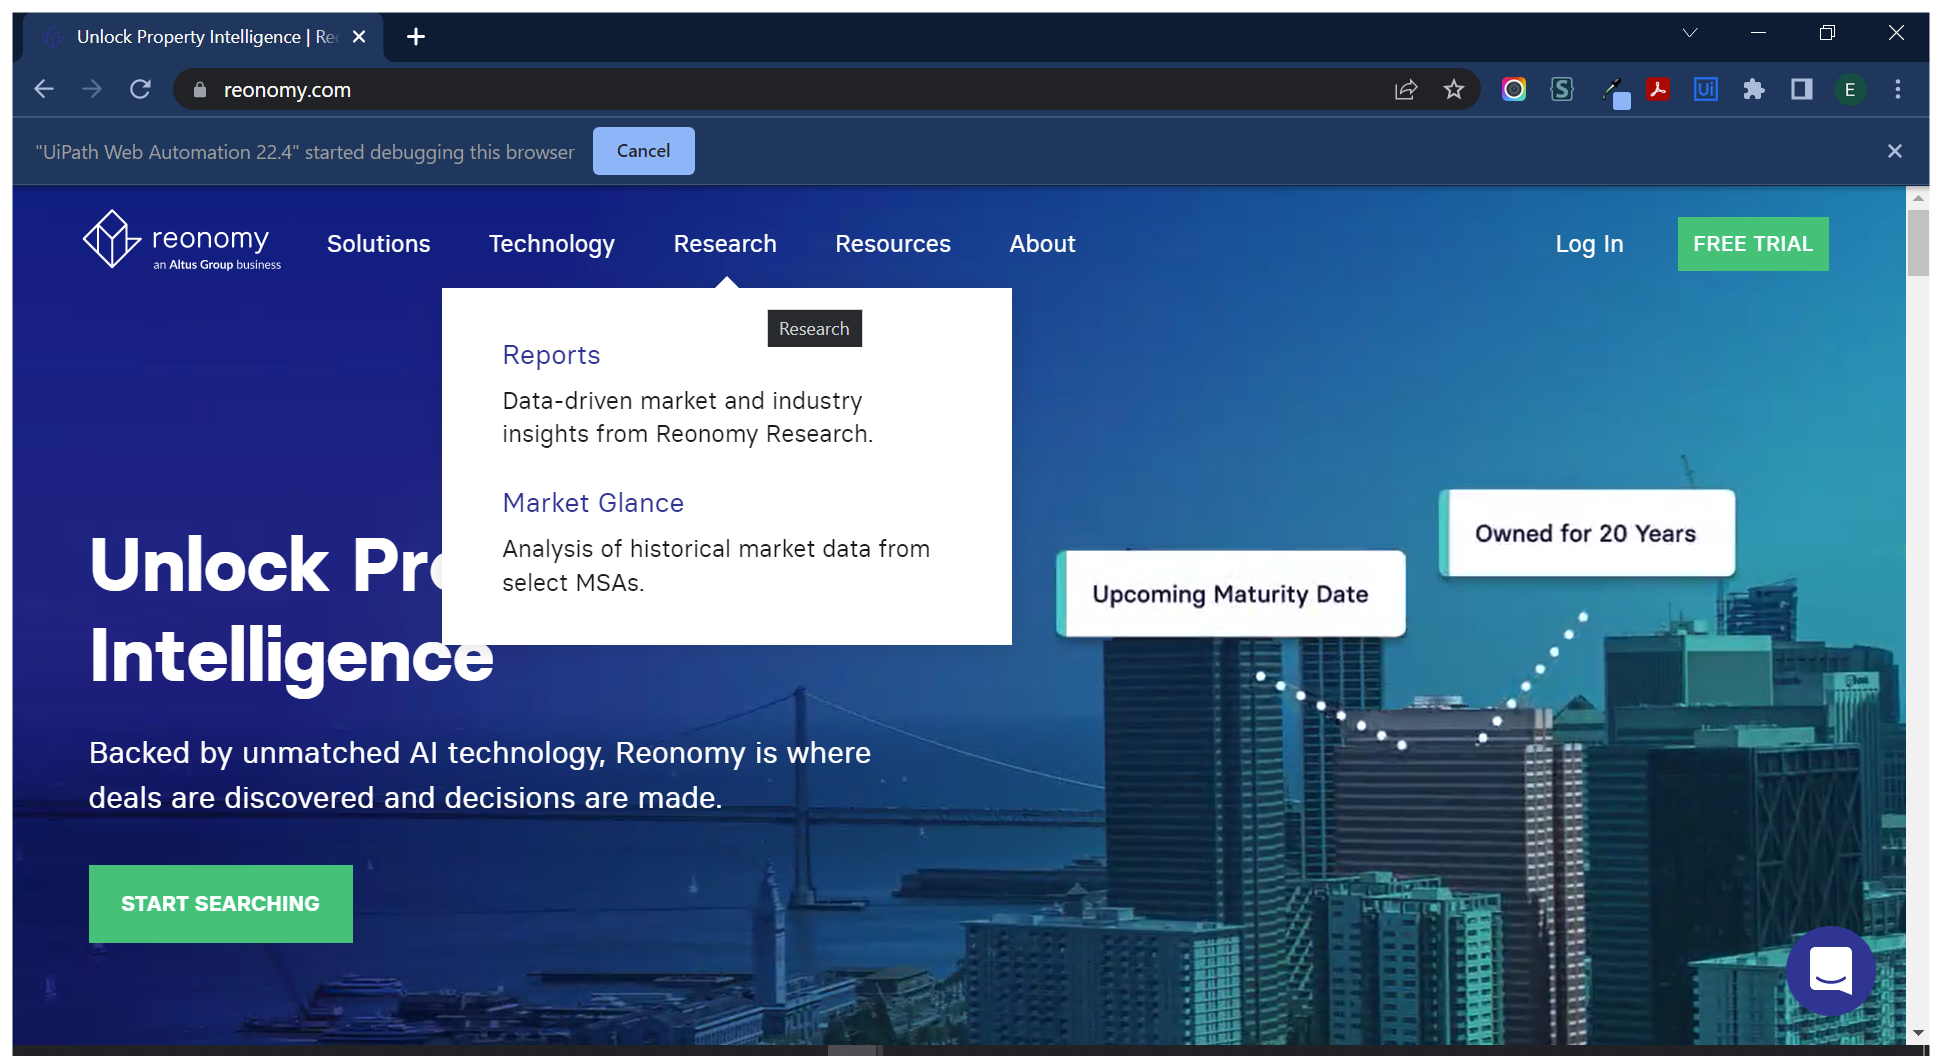
Workflow: Main(Autosaved)

Step 1: Use Browser Chrome: Unlock Property Intelligence | Reonomy in window 'Unlock Property Intelligence | Reonomy' (chrome.exe)

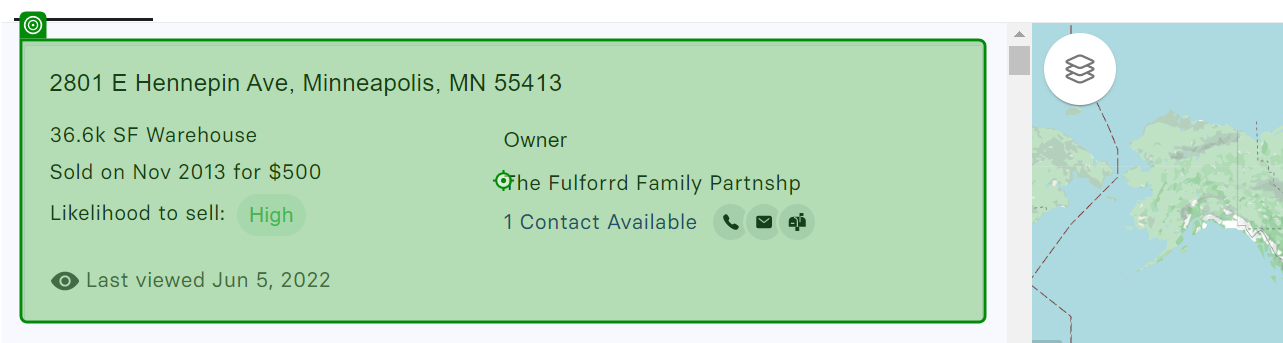
Step 2: click on 'first property'

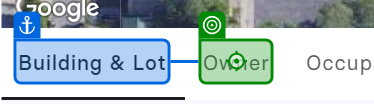
Step 3: click on 'Owner'

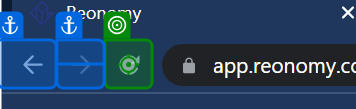
Step 4 [then]: click on 'Reload'

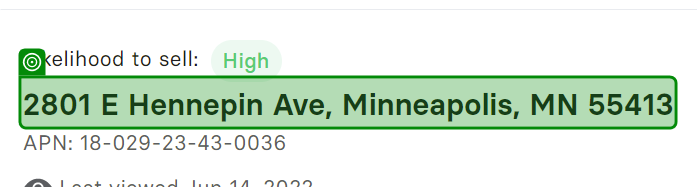
Step 5: get-text from 'address'

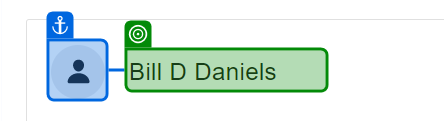
Step 6: get-text from 'OwnerName'

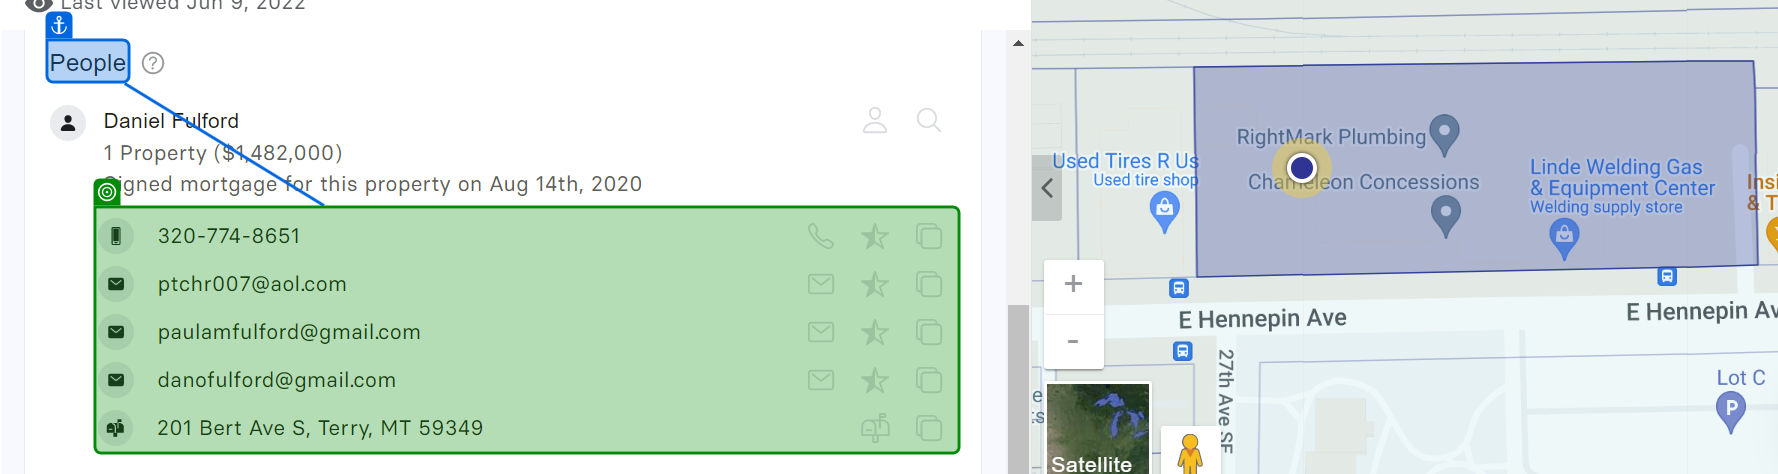
Step 7: get-text from 'Contact Info'

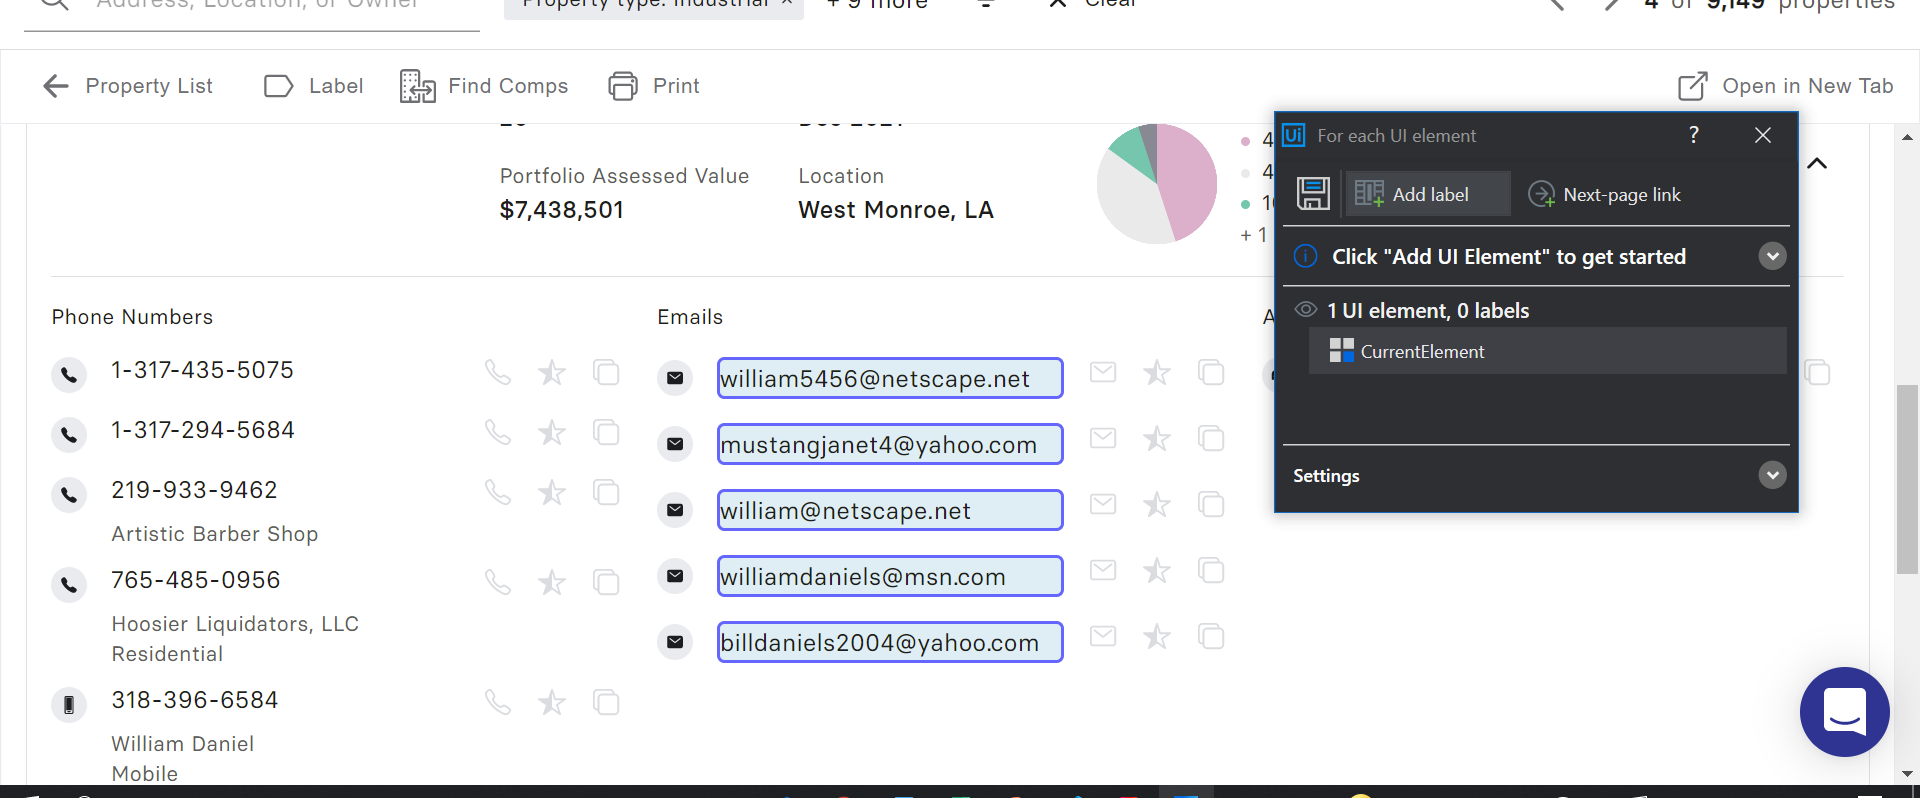
Step 8: For Each UI Element - Emails

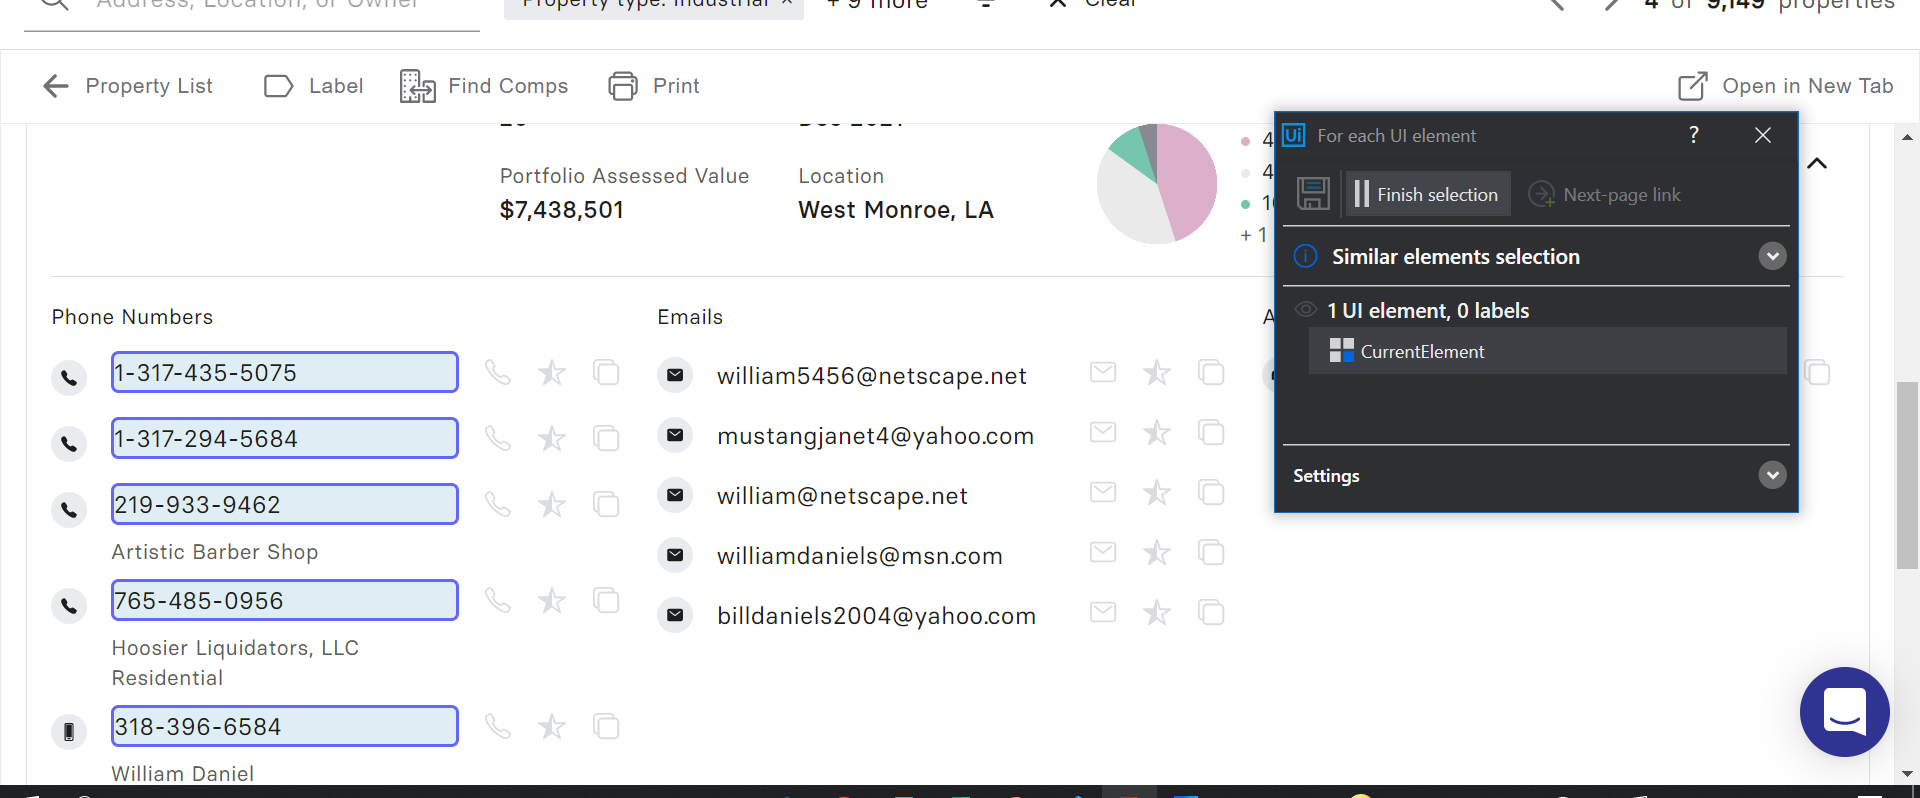
Step 9: For Each UI Element - Phone Numbers

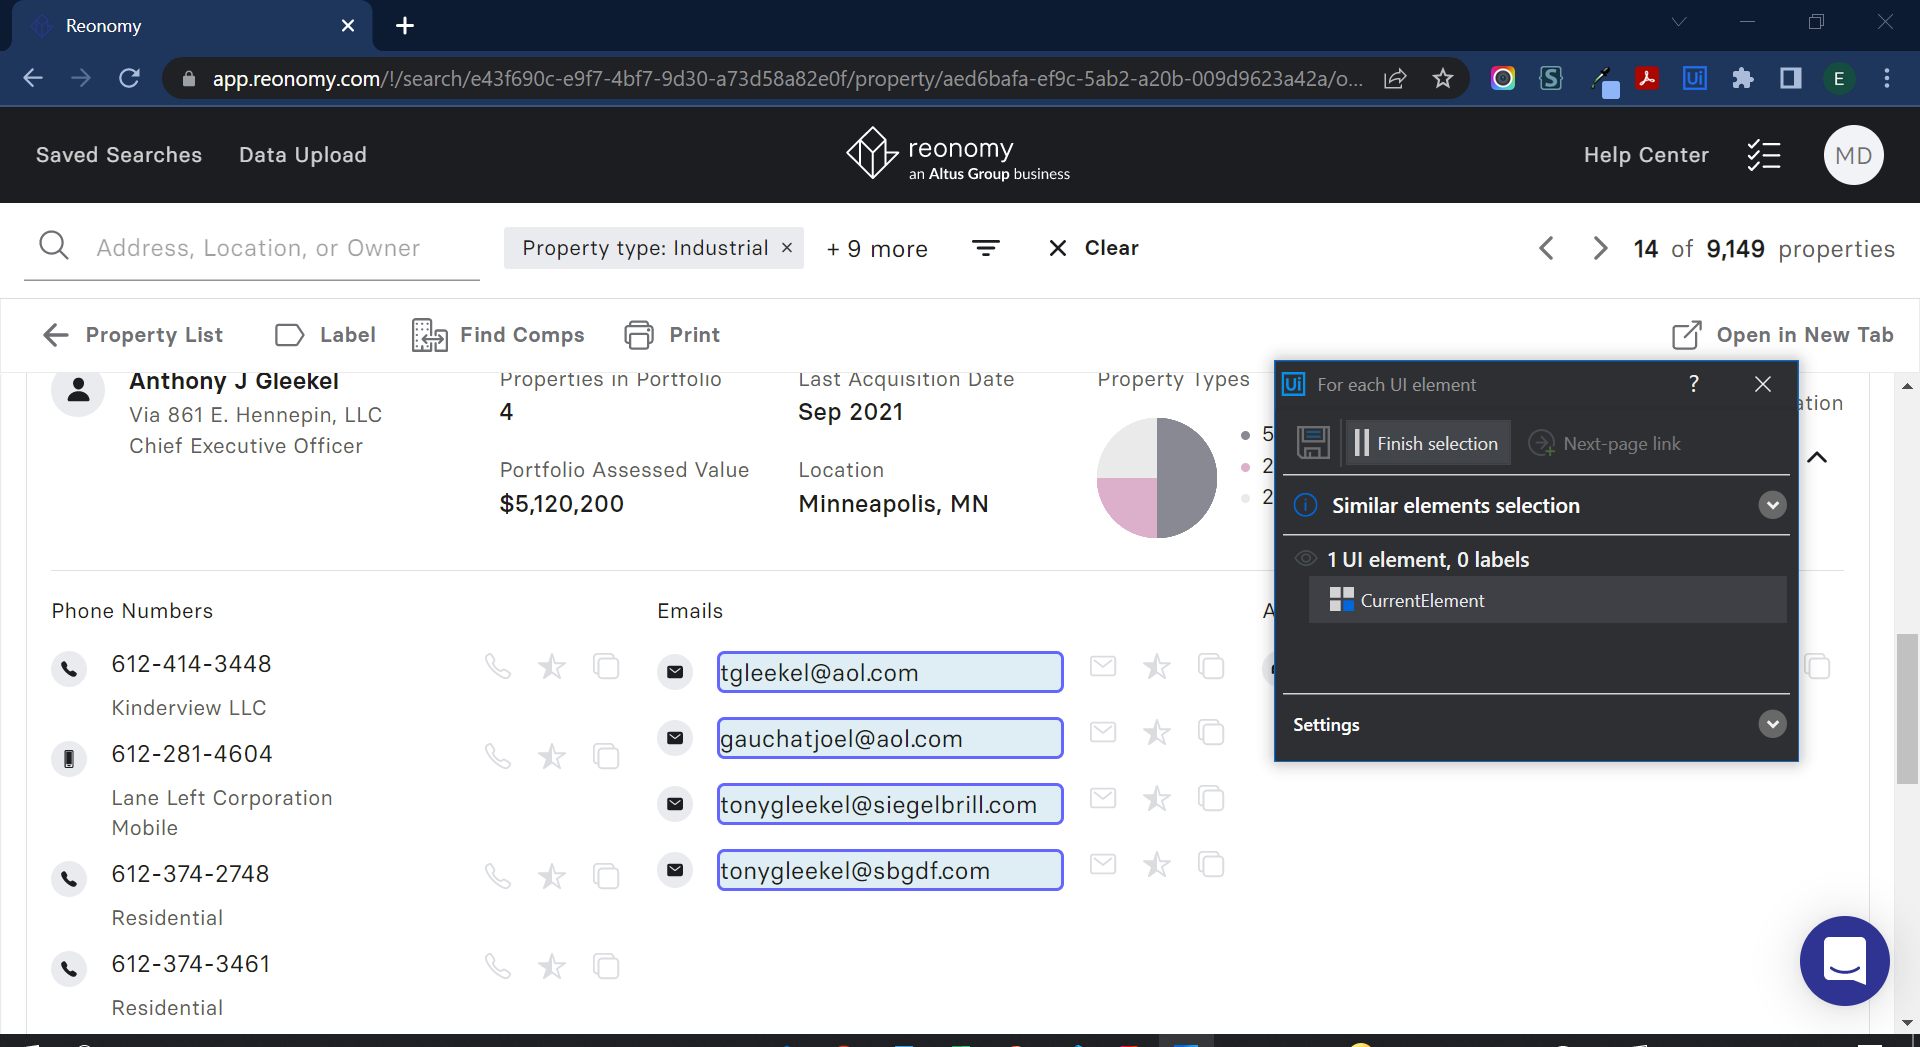
Step 10: For Each UI Element - Emails

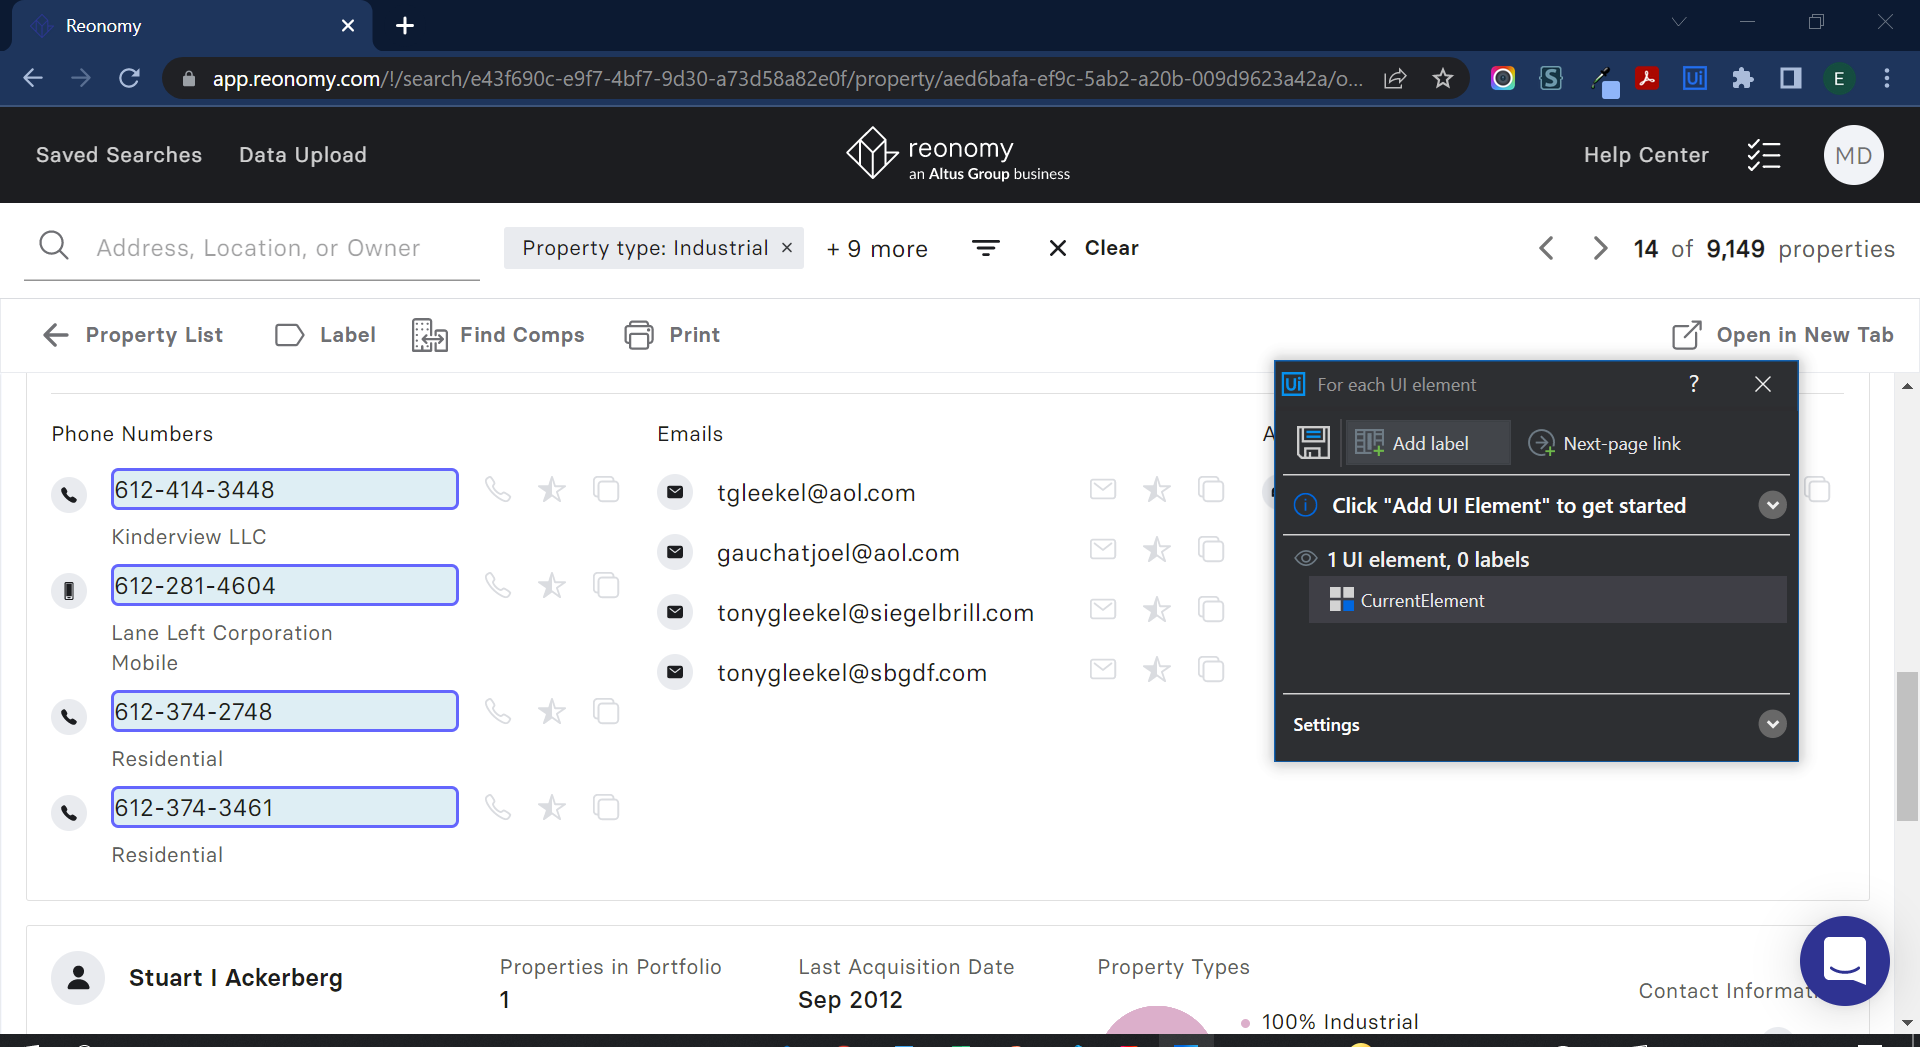
Step 11: For Each UI Element - Phone Numbers

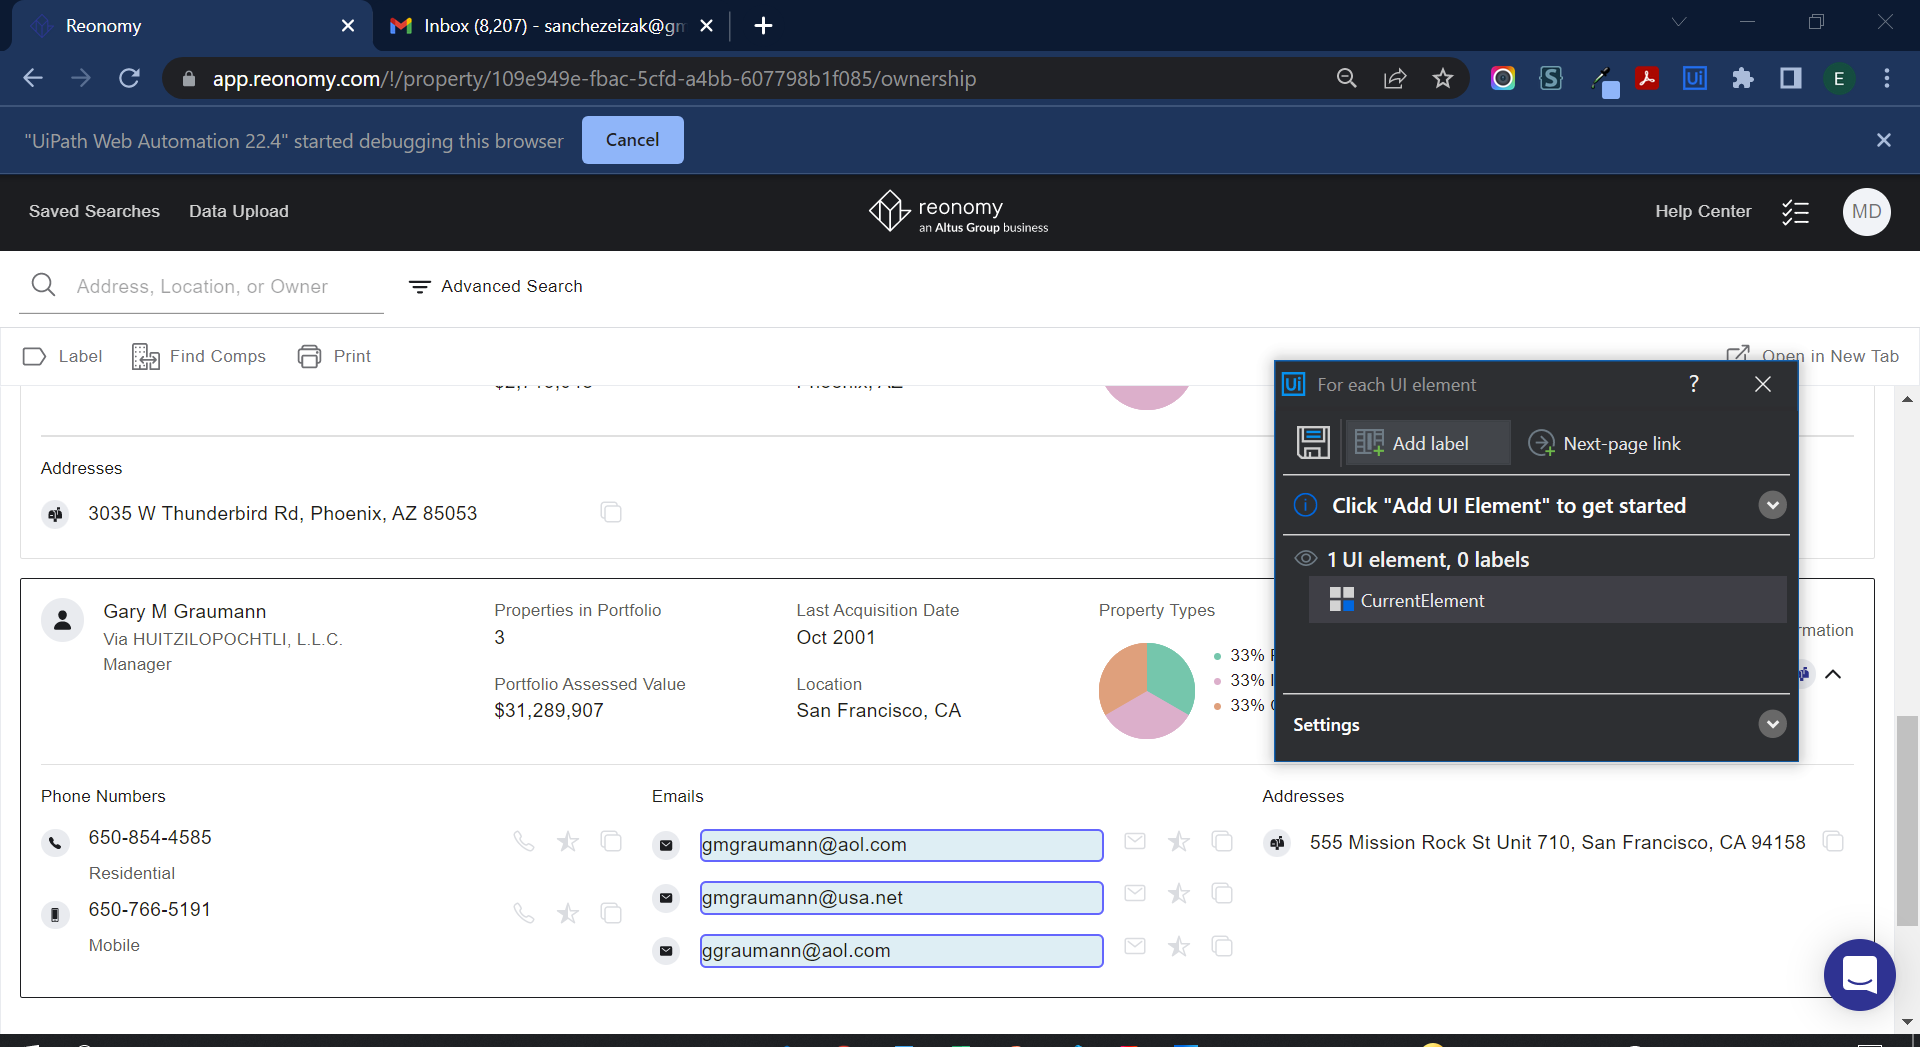
Step 12: For Each UI Element - Emails

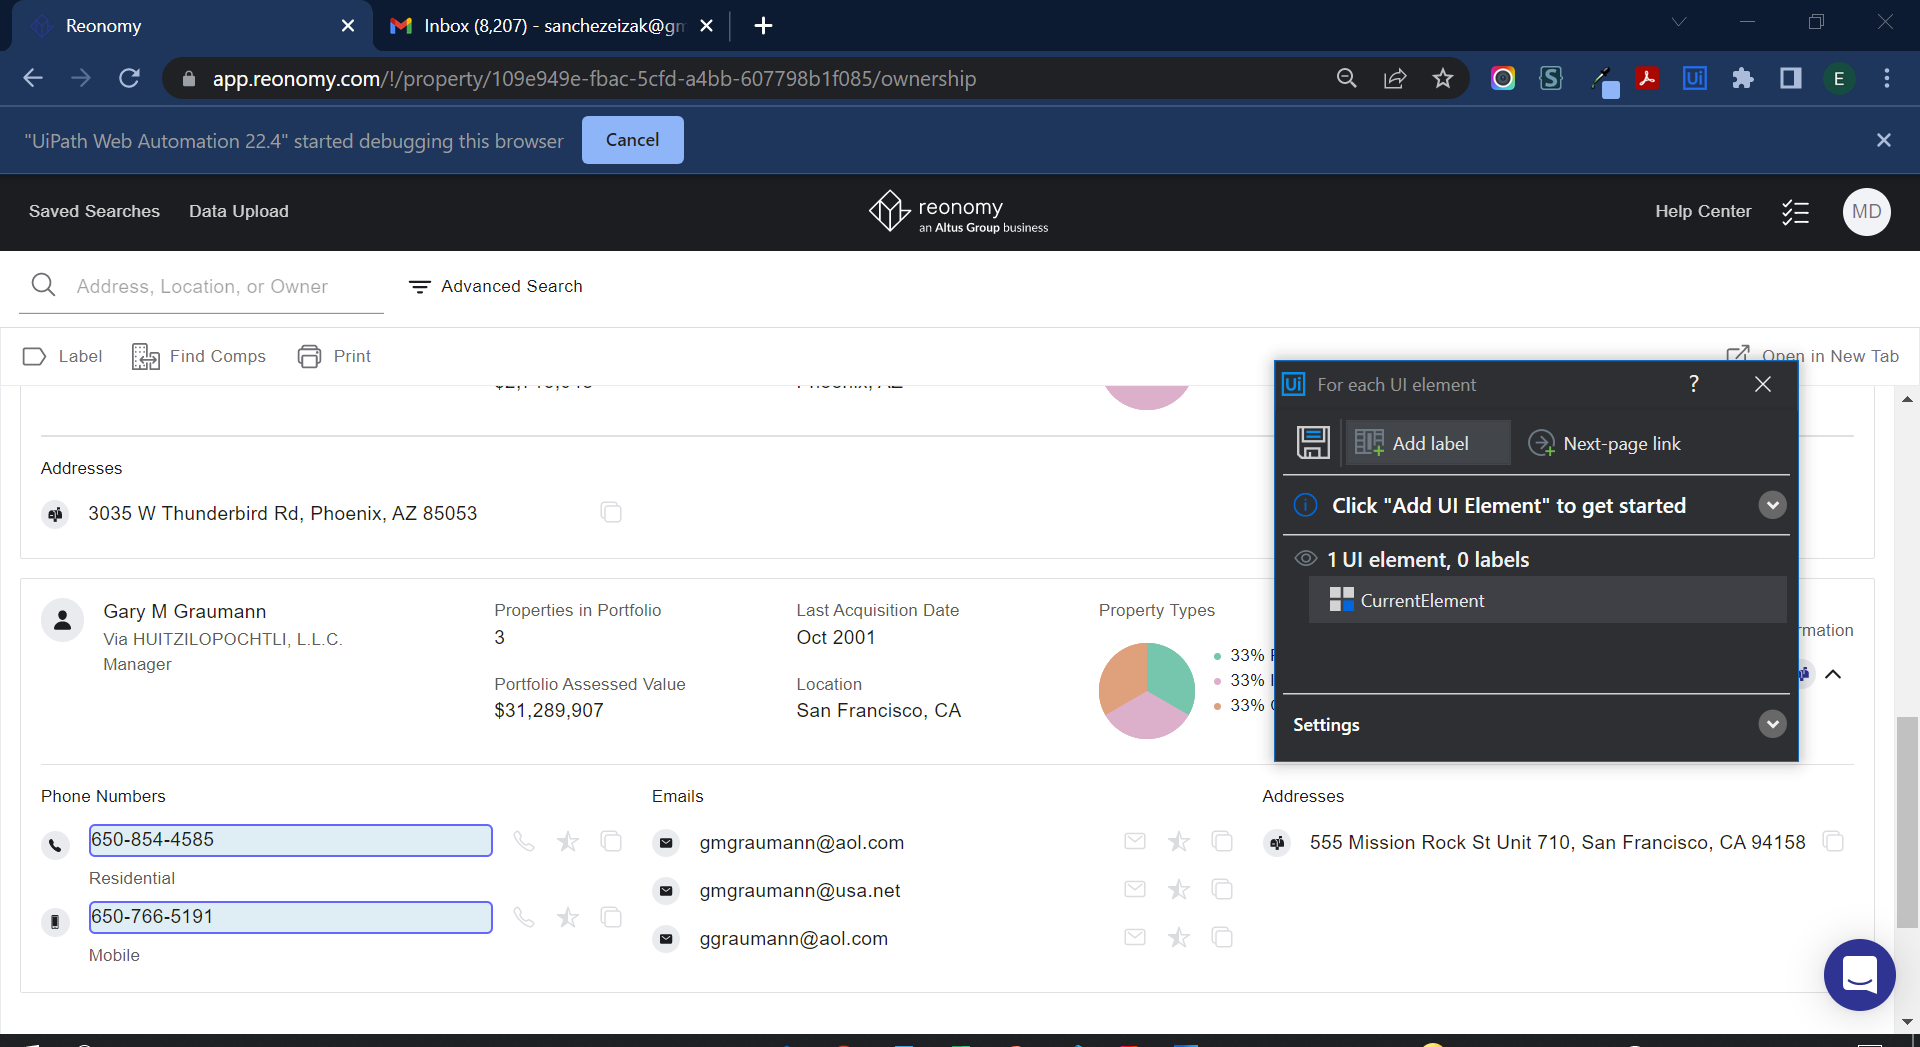
Step 13: For Each UI Element - Phone Numbers

Step 14: For Each UI Element - Emails (same screen as step 12)

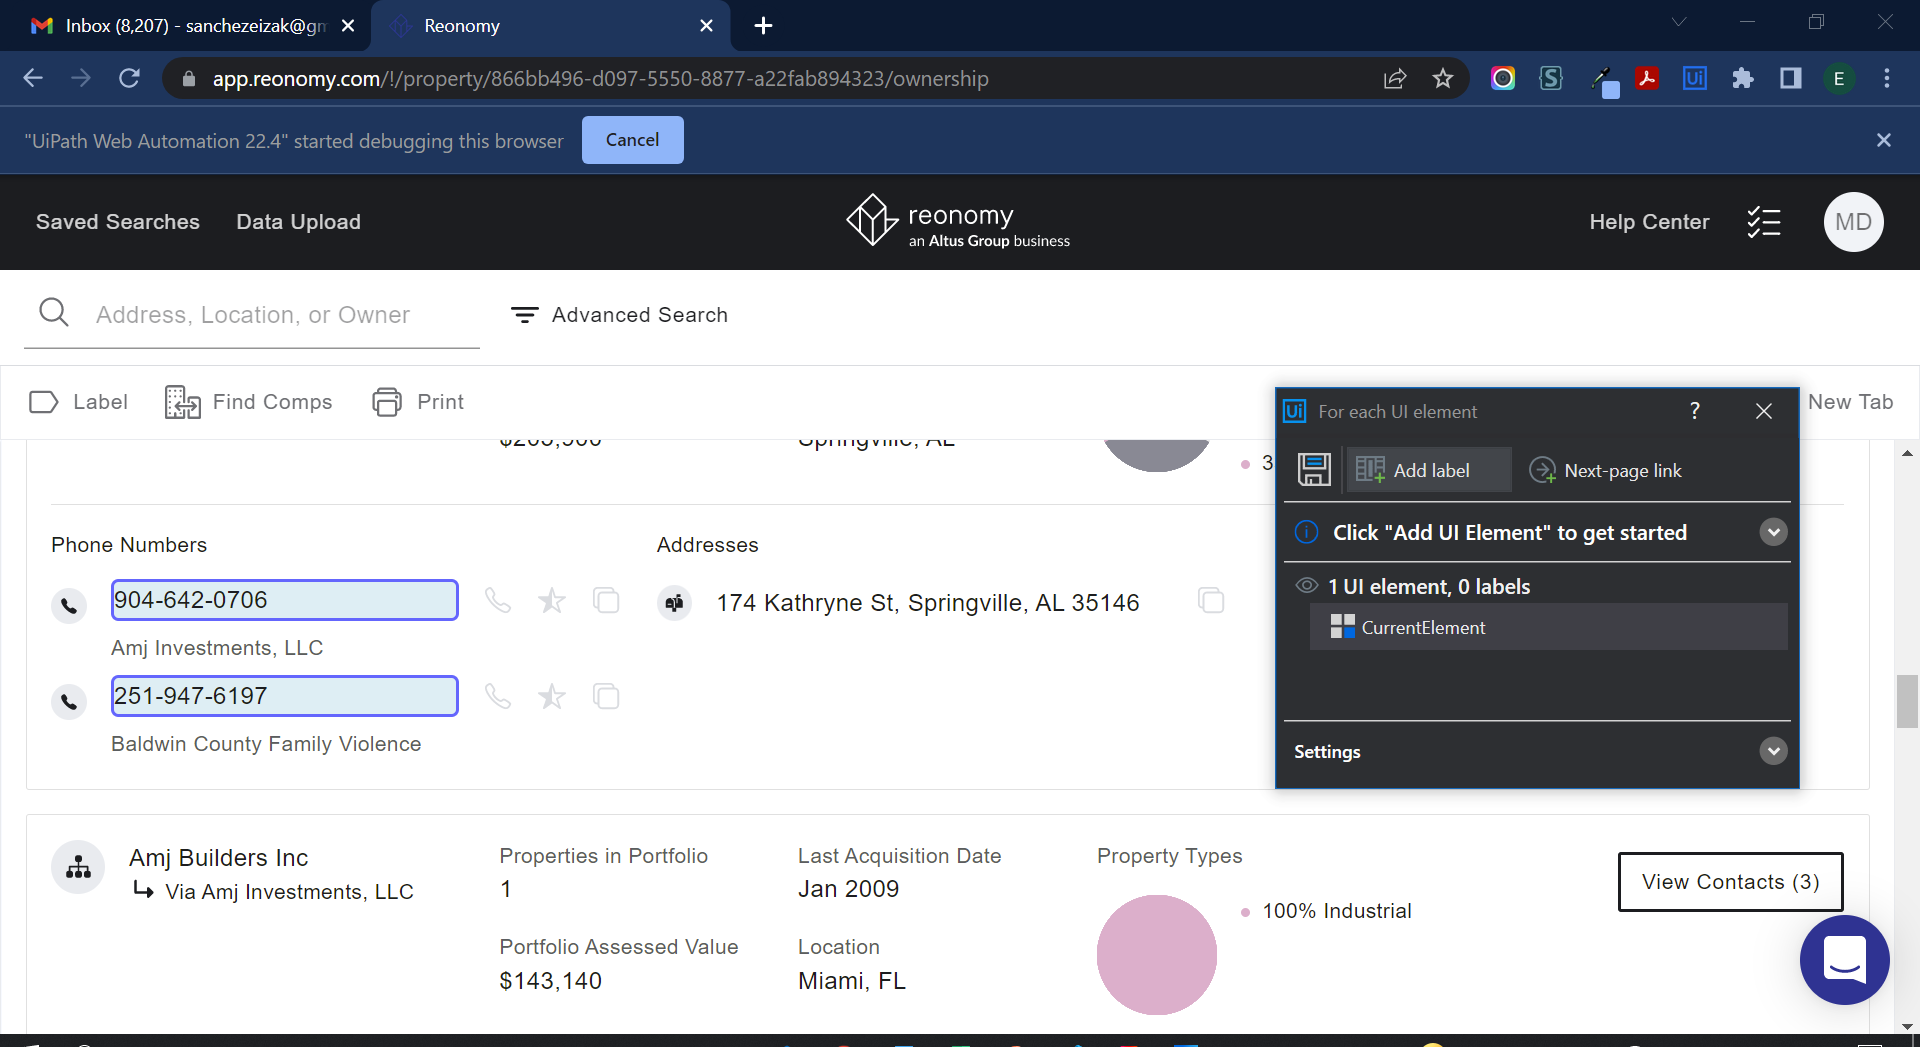
Step 15: For Each UI Element - Phone Numbers

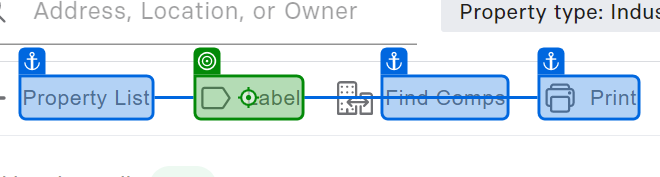
Step 16: click on 'Property List'

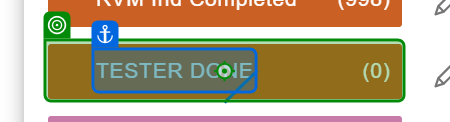
Step 17: click on 'TESTER DONE(0)'

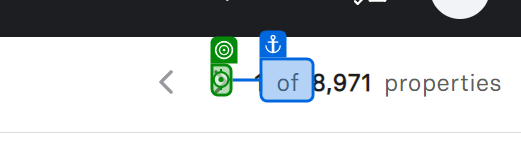
Step 18: click on 'next'